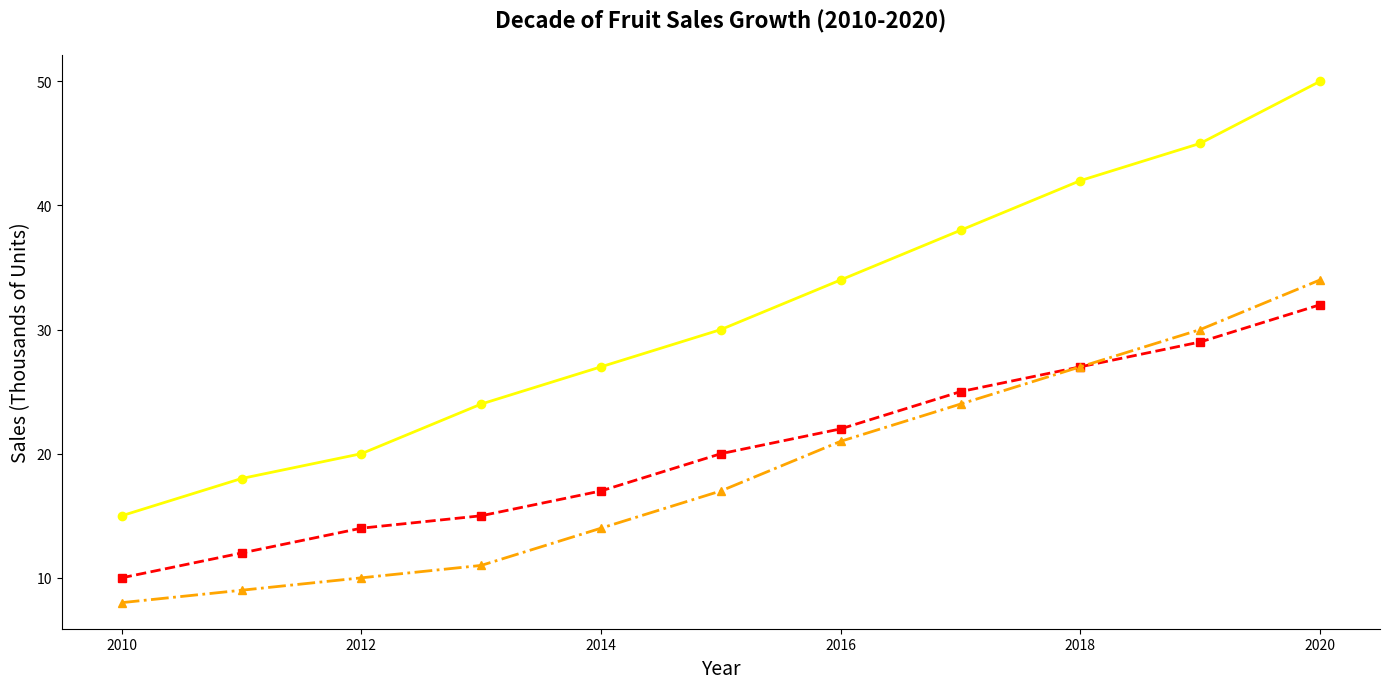

The script that saved this image:
import matplotlib.pyplot as plt
import numpy as np

years = np.arange(2010, 2021)
apple_sales = [15, 18, 20, 24, 27, 30, 34, 38, 42, 45, 50]
orange_sales = [10, 12, 14, 15, 17, 20, 22, 25, 27, 29, 32]
banana_sales = [8, 9, 10, 11, 14, 17, 21, 24, 27, 30, 34]

fig, ax = plt.subplots(figsize=(14, 7))

# Plot sales data without labels or legends
ax.plot(years, apple_sales, marker='o', linestyle='-', color='yellow', linewidth=2, markersize=6)
ax.plot(years, orange_sales, marker='s', linestyle='--', color='r', linewidth=2, markersize=6)
ax.plot(years, banana_sales, marker='^', linestyle='-.', color='orange', linewidth=2, markersize=6)

# Remove annotations for a cleaner look
ax.set_title('Decade of Fruit Sales Growth (2010-2020)', fontsize=16, fontweight='bold', pad=20)
ax.set_xlabel('Year', fontsize=14)
ax.set_ylabel('Sales (Thousands of Units)', fontsize=14)

# Remove grid
ax.grid(False)

# Remove borders
ax.spines['top'].set_visible(False)
ax.spines['right'].set_visible(False)

plt.tight_layout()
plt.show()
